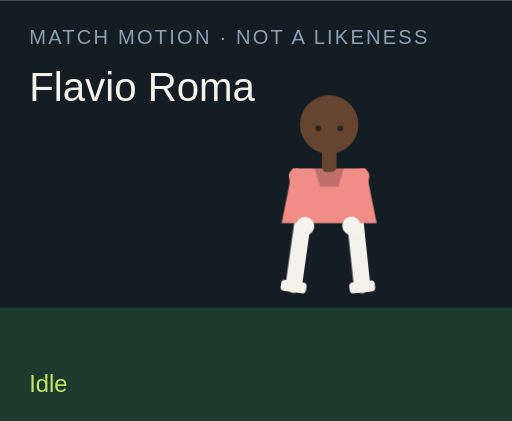
t = 0.00 s
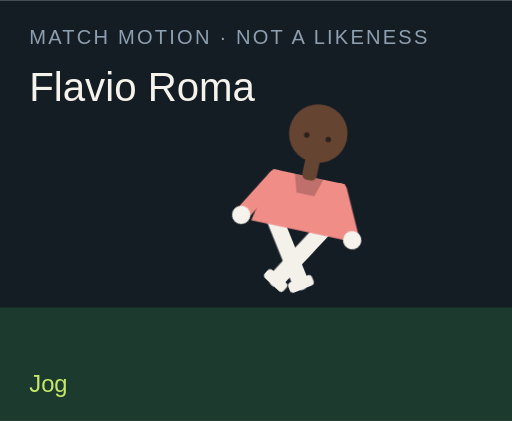
t = 1.50 s
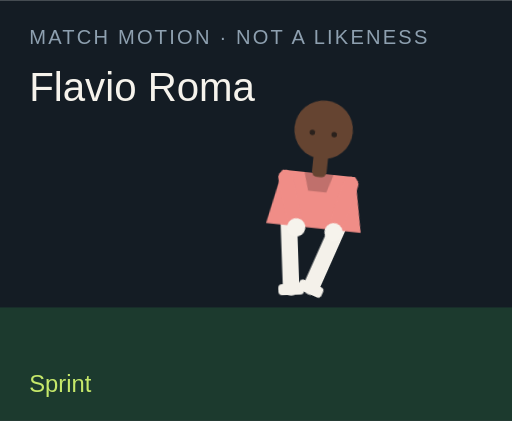
t = 3.00 s
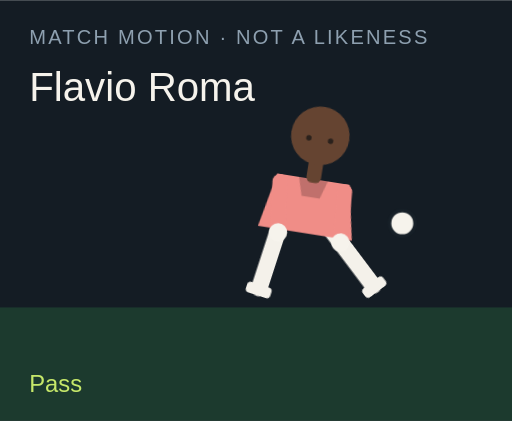
t = 4.50 s
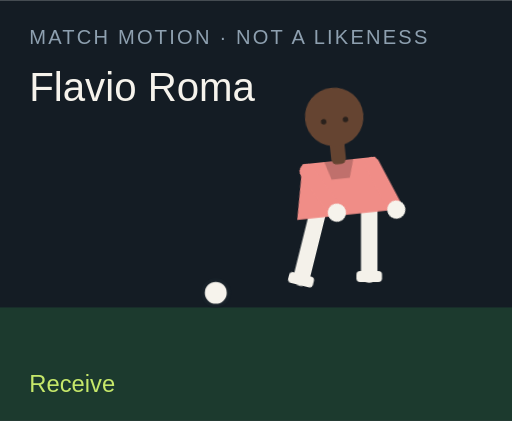
t = 6.00 s
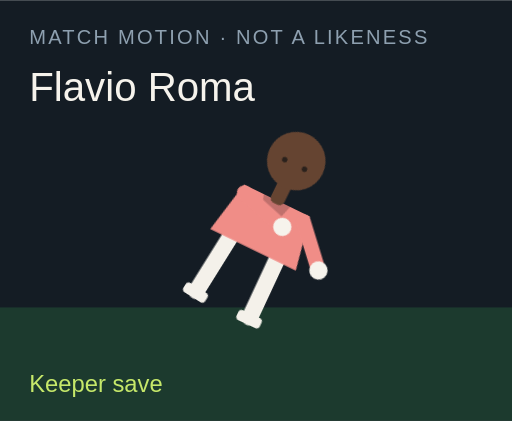
t = 7.50 s

The animated SVG that drew these frames (rendered in a browser with its animation timeline set to each time). Animation: 18 CSS @keyframes rules; one cycle of 9.00 s, repeats indefinitely.

<?xml version="1.0" encoding="UTF-8"?>
<svg xmlns="http://www.w3.org/2000/svg" viewBox="0 0 280 230" role="img">
  <style>@media (prefers-reduced-motion: reduce){animate,animateTransform{display:none}}</style>
  <rect width="280" height="230" fill="#141c24"/>
  <rect y="168" width="280" height="62" fill="#1c3a2e"/>
  <text x="16" y="24" fill="#8ea0b0" font-family="Arial,sans-serif" font-size="11" letter-spacing="1.2">MATCH MOTION · NOT A LIKENESS</text>
  <text x="16" y="55" fill="#f6f3ec" font-family="Impact,sans-serif" font-size="22">Flavio Roma</text>
  <circle r="7" fill="#f6f3ec" stroke="#172028" stroke-width="2" id="motion-27744" cx="150" cy="160" opacity="0">
    
    
    
  </circle>
  <g transform="translate(132 40)">
    <g id="motion-27766" transform="rotate(0 48 90)">
      
      <g id="motion-27768" transform="translate(0 0)">
        
        <g transform="translate(34 78)"><g id="motion-27770" transform="rotate(8)"><path d="M0 0 V38" stroke="#f4f1ea" stroke-width="9" stroke-linecap="round"/><rect x="-7" y="36" width="14" height="6" rx="2" fill="#f4f1ea"/></g></g>
        <g transform="translate(62 78)"><g id="motion-27772" transform="rotate(-6)"><path d="M0 0 V38" stroke="#f4f1ea" stroke-width="9" stroke-linecap="round"/><rect x="-7" y="36" width="14" height="6" rx="2" fill="#f4f1ea"/></g></g>
        <path d="M28 52 h40 l6 30 H22 Z" fill="#f08d87"/>
        <path d="M40 52 h16 l-3 10 H43 Z" fill="#000" opacity=".2"/>
        <g transform="translate(30 56)"><g id="motion-27774" transform="rotate(-10)"><path d="M0 0 V28" stroke="#f08d87" stroke-width="8" stroke-linecap="round"/><circle cx="0" cy="28" r="5" fill="#f6f3ec"/></g></g>
        <g transform="translate(66 56)"><g id="motion-27776" transform="rotate(12)"><path d="M0 0 V28" stroke="#f08d87" stroke-width="8" stroke-linecap="round"/><circle cx="0" cy="28" r="5" fill="#f6f3ec"/></g></g>
        <rect x="44" y="40" width="8" height="14" rx="3" fill="#654431"/>
        <circle cx="48" cy="28" r="16" fill="#654431"/>
        
        <circle cx="42" cy="30" r="1.5" fill="#2a211c"/><circle cx="54" cy="30" r="1.5" fill="#2a211c"/>
      </g>
    </g>
  </g>
  <text x="16" y="214" fill="#c6e86a" font-family="Arial,sans-serif" font-size="13" opacity="1" id="motion-27748">Idle</text><text x="16" y="214" fill="#c6e86a" font-family="Arial,sans-serif" font-size="13" opacity="0" id="motion-27750">Jog</text><text x="16" y="214" fill="#c6e86a" font-family="Arial,sans-serif" font-size="13" opacity="0" id="motion-27752">Sprint</text><text x="16" y="214" fill="#c6e86a" font-family="Arial,sans-serif" font-size="13" opacity="0" id="motion-27754">Dribble</text><text x="16" y="214" fill="#c6e86a" font-family="Arial,sans-serif" font-size="13" opacity="0" id="motion-27756">Pass</text><text x="16" y="214" fill="#c6e86a" font-family="Arial,sans-serif" font-size="13" opacity="0" id="motion-27758">Shoot</text><text x="16" y="214" fill="#c6e86a" font-family="Arial,sans-serif" font-size="13" opacity="0" id="motion-27760">Receive</text><text x="16" y="214" fill="#c6e86a" font-family="Arial,sans-serif" font-size="13" opacity="0" id="motion-27762">Keeper save</text><text x="16" y="214" fill="#c6e86a" font-family="Arial,sans-serif" font-size="13" opacity="0" id="motion-27764">Gloves up</text>
<style>@keyframes track-27745{0%{cx:150px}11.1%{cx:156px}22.2%{cx:164px}33.300000000000004%{cx:142px}44.4%{cx:190px}55.60000000000001%{cx:250px}66.7%{cx:118px}77.8%{cx:150px}88.9%{cx:150px}100%{cx:150px}}@keyframes track-27746{0%{cy:160px}11.1%{cy:158px}22.2%{cy:154px}33.300000000000004%{cy:156px}44.4%{cy:148px}55.60000000000001%{cy:96px}66.7%{cy:160px}77.8%{cy:160px}88.9%{cy:160px}100%{cy:160px}}@keyframes track-27747{0%{opacity:0}11.1%{opacity:0}22.2%{opacity:0}33.300000000000004%{opacity:1}44.4%{opacity:1}55.60000000000001%{opacity:1}66.7%{opacity:1}77.8%{opacity:0}88.9%{opacity:0}100%{opacity:0}}@keyframes track-27749{0%{opacity:1}11.1%{opacity:0}22.2%{opacity:0}33.300000000000004%{opacity:0}44.4%{opacity:0}55.60000000000001%{opacity:0}66.7%{opacity:0}77.8%{opacity:0}88.9%{opacity:0}100%{opacity:1}}@keyframes track-27751{0%{opacity:0}11.1%{opacity:1}22.2%{opacity:0}33.300000000000004%{opacity:0}44.4%{opacity:0}55.60000000000001%{opacity:0}66.7%{opacity:0}77.8%{opacity:0}88.9%{opacity:0}100%{opacity:0}}@keyframes track-27753{0%{opacity:0}11.1%{opacity:0}22.2%{opacity:1}33.300000000000004%{opacity:0}44.4%{opacity:0}55.60000000000001%{opacity:0}66.7%{opacity:0}77.8%{opacity:0}88.9%{opacity:0}100%{opacity:0}}@keyframes track-27755{0%{opacity:0}11.1%{opacity:0}22.2%{opacity:0}33.300000000000004%{opacity:1}44.4%{opacity:0}55.60000000000001%{opacity:0}66.7%{opacity:0}77.8%{opacity:0}88.9%{opacity:0}100%{opacity:0}}@keyframes track-27757{0%{opacity:0}11.1%{opacity:0}22.2%{opacity:0}33.300000000000004%{opacity:0}44.4%{opacity:1}55.60000000000001%{opacity:0}66.7%{opacity:0}77.8%{opacity:0}88.9%{opacity:0}100%{opacity:0}}@keyframes track-27759{0%{opacity:0}11.1%{opacity:0}22.2%{opacity:0}33.300000000000004%{opacity:0}44.4%{opacity:0}55.60000000000001%{opacity:1}66.7%{opacity:0}77.8%{opacity:0}88.9%{opacity:0}100%{opacity:0}}@keyframes track-27761{0%{opacity:0}11.1%{opacity:0}22.2%{opacity:0}33.300000000000004%{opacity:0}44.4%{opacity:0}55.60000000000001%{opacity:0}66.7%{opacity:1}77.8%{opacity:0}88.9%{opacity:0}100%{opacity:0}}@keyframes track-27763{0%{opacity:0}11.1%{opacity:0}22.2%{opacity:0}33.300000000000004%{opacity:0}44.4%{opacity:0}55.60000000000001%{opacity:0}66.7%{opacity:0}77.8%{opacity:1}88.9%{opacity:0}100%{opacity:0}}@keyframes track-27765{0%{opacity:0}11.1%{opacity:0}22.2%{opacity:0}33.300000000000004%{opacity:0}44.4%{opacity:0}55.60000000000001%{opacity:0}66.7%{opacity:0}77.8%{opacity:0}88.9%{opacity:1}100%{opacity:0}}@keyframes track-27767{0%{transform:rotate(0deg)}11.1%{transform:rotate(8deg)}22.2%{transform:rotate(16deg)}33.300000000000004%{transform:rotate(6deg)}44.4%{transform:rotate(4deg)}55.60000000000001%{transform:rotate(14deg)}66.7%{transform:rotate(-6deg)}77.8%{transform:rotate(52deg)}88.9%{transform:rotate(0deg)}100%{transform:rotate(0deg)}}@keyframes track-27769{0%{transform:translate(0px,0px)}11.1%{transform:translate(0px,-3px)}22.2%{transform:translate(0px,-6px)}33.300000000000004%{transform:translate(0px,-2px)}44.4%{transform:translate(0px,2px)}55.60000000000001%{transform:translate(0px,-4px)}66.7%{transform:translate(0px,1px)}77.8%{transform:translate(0px,16px)}88.9%{transform:translate(0px,-12px)}100%{transform:translate(0px,0px)}}@keyframes track-27771{0%{transform:rotate(8deg)}11.1%{transform:rotate(-26deg)}22.2%{transform:rotate(-42deg)}33.300000000000004%{transform:rotate(-8deg)}44.4%{transform:rotate(6deg)}55.60000000000001%{transform:rotate(12deg)}66.7%{transform:rotate(20deg)}77.8%{transform:rotate(18deg)}88.9%{transform:rotate(-6deg)}100%{transform:rotate(8deg)}}@keyframes track-27773{0%{transform:rotate(-6deg)}11.1%{transform:rotate(24deg)}22.2%{transform:rotate(38deg)}33.300000000000004%{transform:rotate(18deg)}44.4%{transform:rotate(-38deg)}55.60000000000001%{transform:rotate(-54deg)}66.7%{transform:rotate(6deg)}77.8%{transform:rotate(-8deg)}88.9%{transform:rotate(6deg)}100%{transform:rotate(-6deg)}}@keyframes track-27775{0%{transform:rotate(-10deg)}11.1%{transform:rotate(24deg)}22.2%{transform:rotate(36deg)}33.300000000000004%{transform:rotate(-18deg)}44.4%{transform:rotate(10deg)}55.60000000000001%{transform:rotate(-24deg)}66.7%{transform:rotate(-30deg)}77.8%{transform:rotate(-70deg)}88.9%{transform:rotate(-78deg)}100%{transform:rotate(-10deg)}}@keyframes track-27777{0%{transform:rotate(12deg)}11.1%{transform:rotate(-20deg)}22.2%{transform:rotate(-32deg)}33.300000000000004%{transform:rotate(14deg)}44.4%{transform:rotate(-26deg)}55.60000000000001%{transform:rotate(18deg)}66.7%{transform:rotate(-22deg)}77.8%{transform:rotate(-8deg)}88.9%{transform:rotate(-78deg)}100%{transform:rotate(12deg)}}@media(prefers-reduced-motion:no-preference){#motion-27744{animation:track-27745 9s linear infinite both,track-27746 9s linear infinite both,track-27747 9s steps(1,end) infinite both}#motion-27748{animation:track-27749 9s steps(1,end) infinite both}#motion-27750{animation:track-27751 9s steps(1,end) infinite both}#motion-27752{animation:track-27753 9s steps(1,end) infinite both}#motion-27754{animation:track-27755 9s steps(1,end) infinite both}#motion-27756{animation:track-27757 9s steps(1,end) infinite both}#motion-27758{animation:track-27759 9s steps(1,end) infinite both}#motion-27760{animation:track-27761 9s steps(1,end) infinite both}#motion-27762{animation:track-27763 9s steps(1,end) infinite both}#motion-27764{animation:track-27765 9s steps(1,end) infinite both}#motion-27766{animation:track-27767 9s linear infinite both}#motion-27768{animation:track-27769 9s linear infinite both}#motion-27770{animation:track-27771 9s linear infinite both}#motion-27772{animation:track-27773 9s linear infinite both}#motion-27774{animation:track-27775 9s linear infinite both}#motion-27776{animation:track-27777 9s linear infinite both}}</style></svg>
